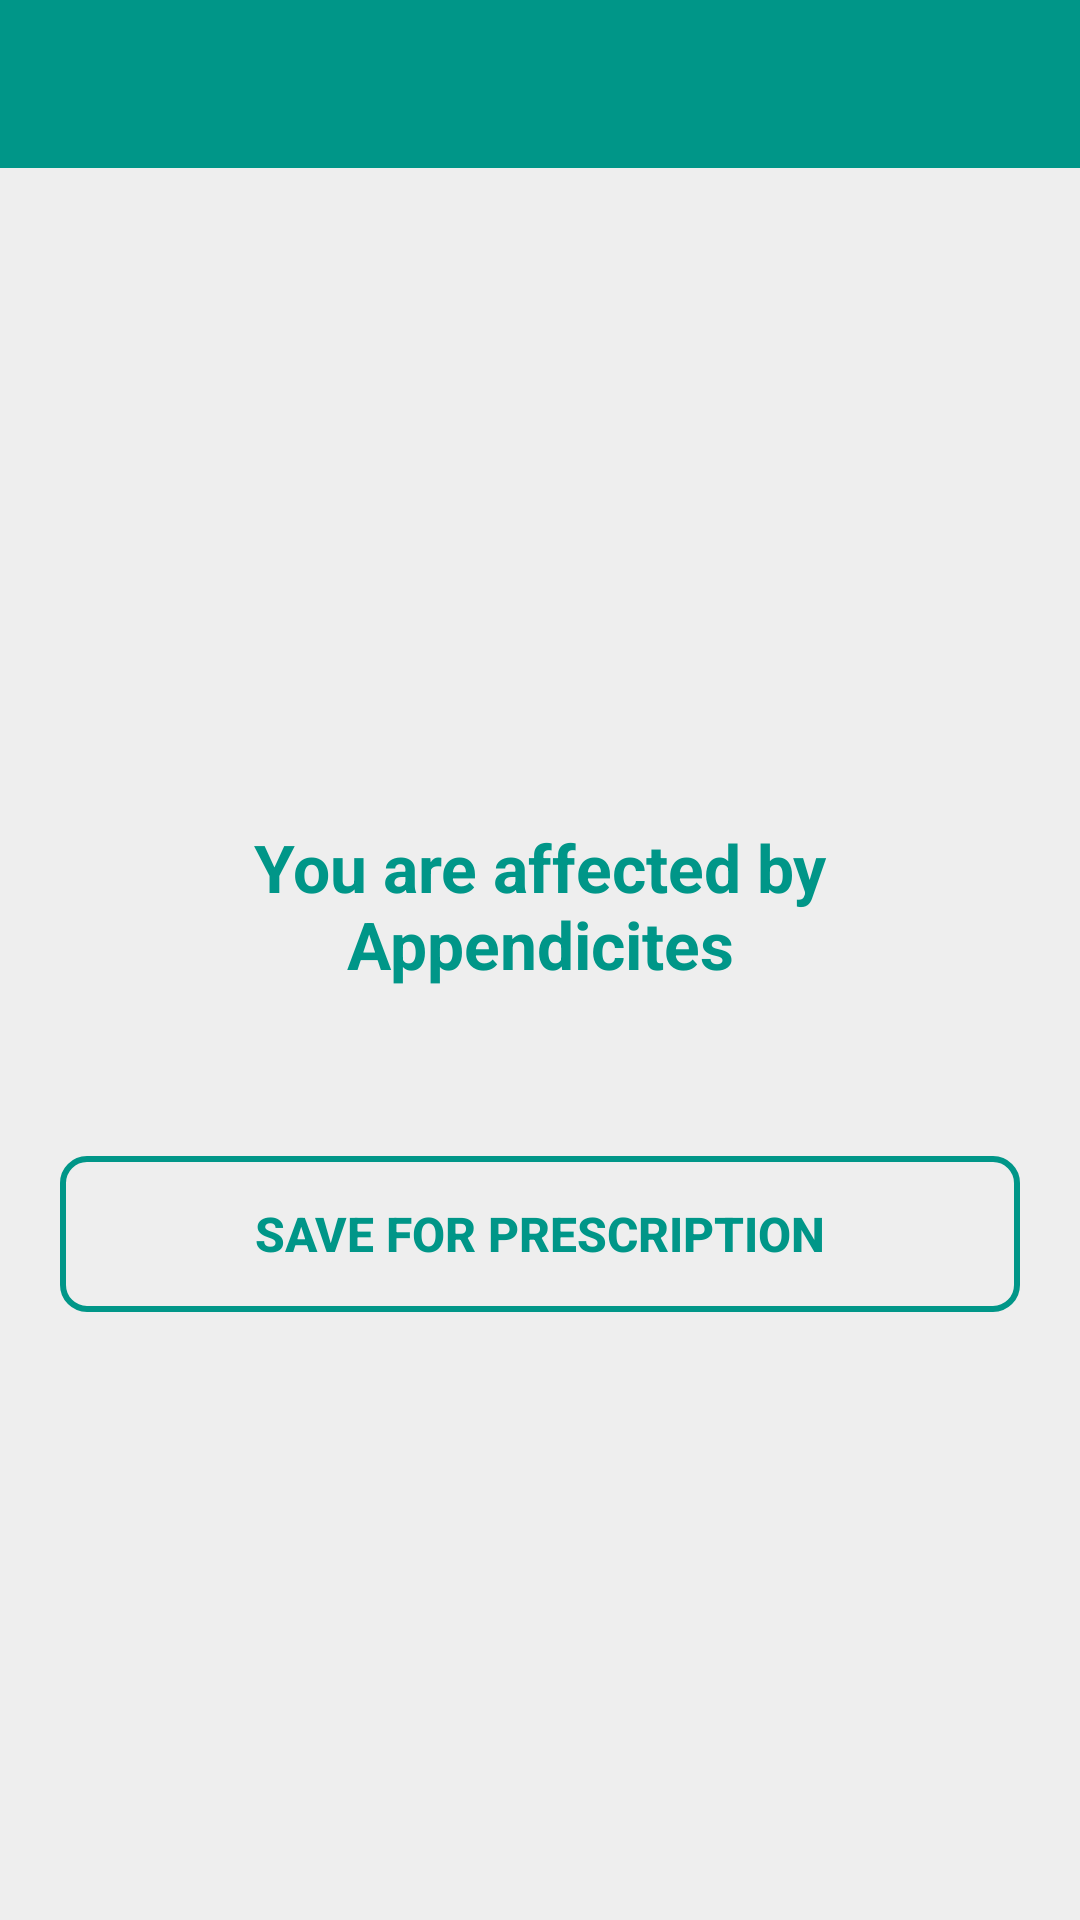

Android layout source for this screen:
<!-- AndroidManifest.xml: application theme AppTheme -->
<!-- res/layout/activity_diagnosis_result.xml -->
<?xml version="1.0" encoding="utf-8"?>
<LinearLayout xmlns:android="http://schemas.android.com/apk/res/android"
    android:layout_width="match_parent"
    android:layout_height="match_parent"
    android:fitsSystemWindows="true"
    android:orientation="vertical">

    <android.support.v7.widget.Toolbar
        android:id="@+id/toolBar"
        android:layout_width="match_parent"
        android:layout_height="?attr/actionBarSize"
        style="@style/custom_AppTheme.Toolbar">

        <TextView
            android:id="@+id/txtToolbarTitle"
            android:layout_width="wrap_content"
            android:layout_height="wrap_content"
            android:layout_gravity="center"
            style="@style/TextAppearance.Widget.Event.Toolbar.Title"
            android:textSize="20sp"
            android:visibility="gone"
            android:text="Contact List"
            android:textColor="#FFFFFF" />

    </android.support.v7.widget.Toolbar>

    <LinearLayout
        android:layout_width="match_parent"
        android:layout_height="match_parent"
        android:background="@color/colorGrayLight"
        android:padding="20dp"
        android:orientation="horizontal">

        <LinearLayout
            android:layout_width="match_parent"
            android:layout_height="wrap_content"
            android:layout_gravity="center_vertical"
            android:orientation="vertical">

            <ImageView
                android:layout_width="wrap_content"
                android:layout_height="wrap_content"
                android:layout_gravity="center_horizontal"
                android:src="@drawable/sad"/>

            <TextView
                android:id="@+id/txtDisease"
                android:layout_width="match_parent"
                android:layout_height="wrap_content"
                android:layout_marginTop="16dp"
                android:gravity="center_horizontal"
                android:textColor="@color/colorPrimary"
                android:textStyle="bold"
                android:textSize="22sp"
                android:text="You are affected by Appendicites"/>

            <Button
                android:layout_width="match_parent"
                android:layout_height="52dp"
                android:layout_marginTop="56dp"
                android:textColor="@color/colorPrimary"
                android:textSize="16sp"
                android:textStyle="bold"
                android:textAllCaps="true"
                android:background="@drawable/round_transparent_background_selector"
                android:text="SAVE FOR PRESCRIPTION"
                android:id="@+id/btnSave" />

        </LinearLayout>

    </LinearLayout>

</LinearLayout>
<!-- resources referenced by this layout -->
<resources>
  <color name="colorGrayLight">#EEEEEE</color>
  <color name="colorPrimary">#009688</color>
  <!-- drawable round_transparent_background_selector (drawable) -->
  <?xml version="1.0" encoding="utf-8"?>
  <selector xmlns:android="http://schemas.android.com/apk/res/android">
      <item android:drawable="@drawable/round_transparent_background_selected" android:state_pressed="true" />
      <item android:drawable="@drawable/round_transparent_background_default" android:state_focused="true" />
      <item android:drawable="@drawable/round_transparent_background_default" />
  </selector>
  <style name="TextAppearance.Widget.Event.Toolbar.Title" parent="TextAppearance.Widget.AppCompat.Toolbar.Title">
          
          <item name="android:textStyle">normal</item>
          <item name="android:textColor">@color/colorWhite</item>
      </style>
  <style name="custom_AppTheme.Toolbar" parent="ThemeOverlay.AppCompat.Dark.ActionBar">
          <item name="android:background">@color/colorPrimary</item>
          <item name="theme">@style/ThemeOverlay.AppCompat.Dark.ActionBar</item>
          <item name="popupTheme">@style/AppTheme.ActionBar.Popup</item>
      </style>
  <style name="AppTheme" parent="Theme.AppCompat.Light.NoActionBar">
          
          <item name="colorPrimary">@color/colorPrimary</item>
          <item name="colorPrimaryDark">@color/colorPrimaryDark</item>
          <item name="colorAccent">@color/colorAccent</item>
          <item name="android:windowBackground">@color/colorWhite</item>
      </style>
  <!-- drawable round_transparent_background_selected (drawable) -->
  <?xml version="1.0" encoding="utf-8"?>
  <shape xmlns:android="http://schemas.android.com/apk/res/android"
      android:shape="rectangle">
      <corners
          android:bottomLeftRadius="8dp"
          android:bottomRightRadius="8dp"
          android:topLeftRadius="8dp"
          android:topRightRadius="8dp" />
      <solid android:color="@color/colorWhite" />
      <padding
          android:bottom="0dp"
          android:left="0dp"
          android:right="0dp"
          android:top="0dp" />
      <stroke
          android:width="2dp"
          android:color="@color/colorPrimary" />
  </shape>
  <!-- drawable round_transparent_background_default (drawable) -->
  <?xml version="1.0" encoding="utf-8"?>
  <shape xmlns:android="http://schemas.android.com/apk/res/android"
      android:shape="rectangle">
      <corners
          android:bottomLeftRadius="8dp"
          android:bottomRightRadius="8dp"
          android:topLeftRadius="8dp"
          android:topRightRadius="8dp" />
      <solid android:color="@android:color/transparent" />
      <padding
          android:bottom="0dp"
          android:left="0dp"
          android:right="0dp"
          android:top="0dp" />
      <stroke
          android:width="2dp"
          android:color="@color/colorPrimary" />
  </shape>
  <color name="colorWhite">#FFFFFF</color>
  <style name="AppTheme.ActionBar.Popup" parent="Widget.AppCompat.Light.PopupMenu.Overflow">
          <item name="android:background">@color/colorPrimary</item>
      </style>
  <color name="colorPrimaryDark">#00796B</color>
  <color name="colorAccent">#009688</color>
</resources>
